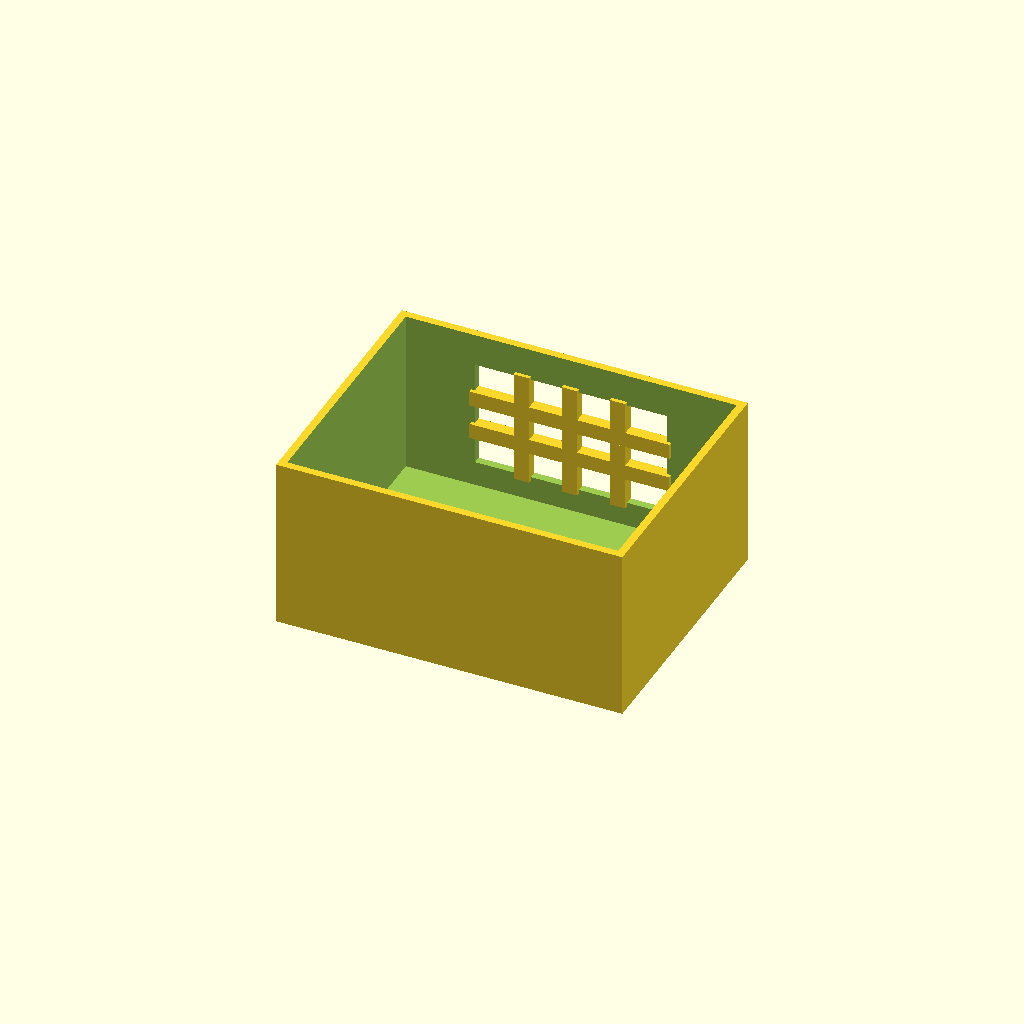
Cell 1: the model at its default parameters.
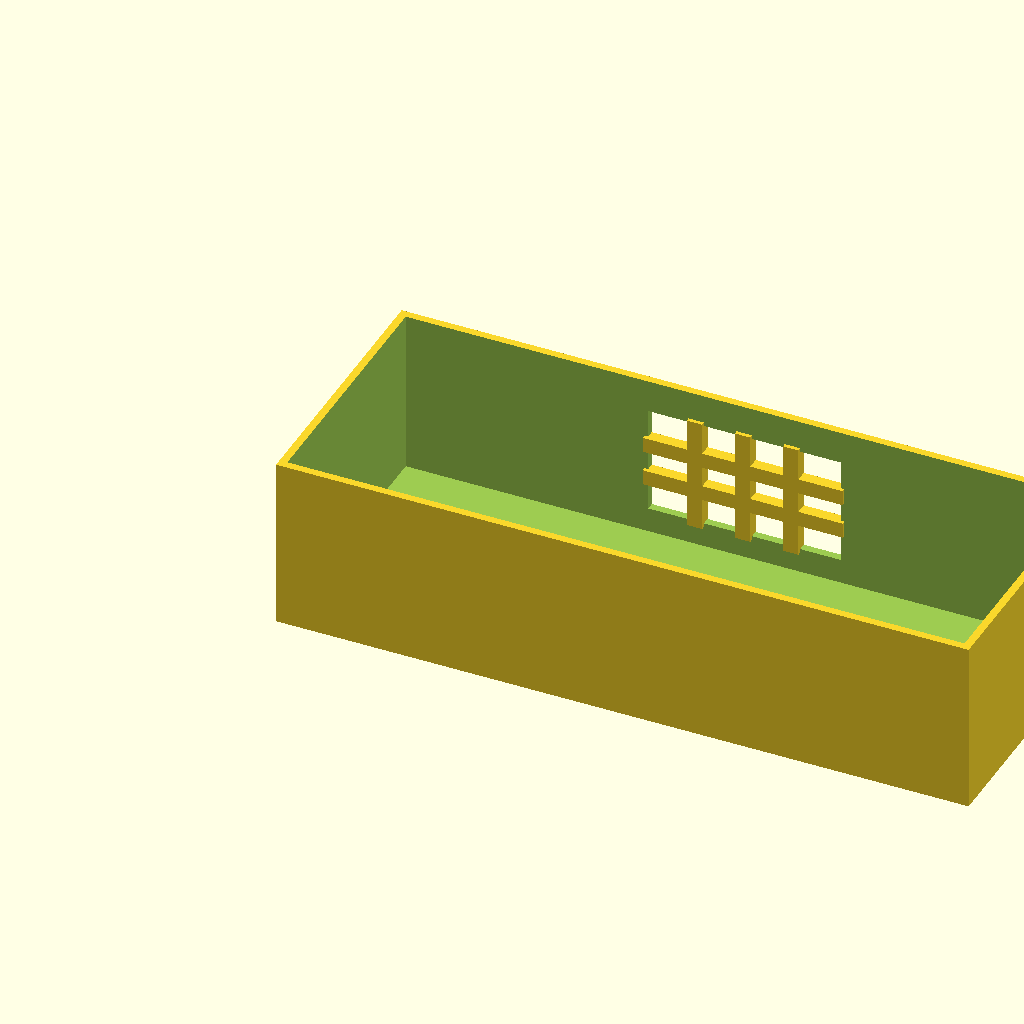
Cell 2: the same model with box_l = 180.
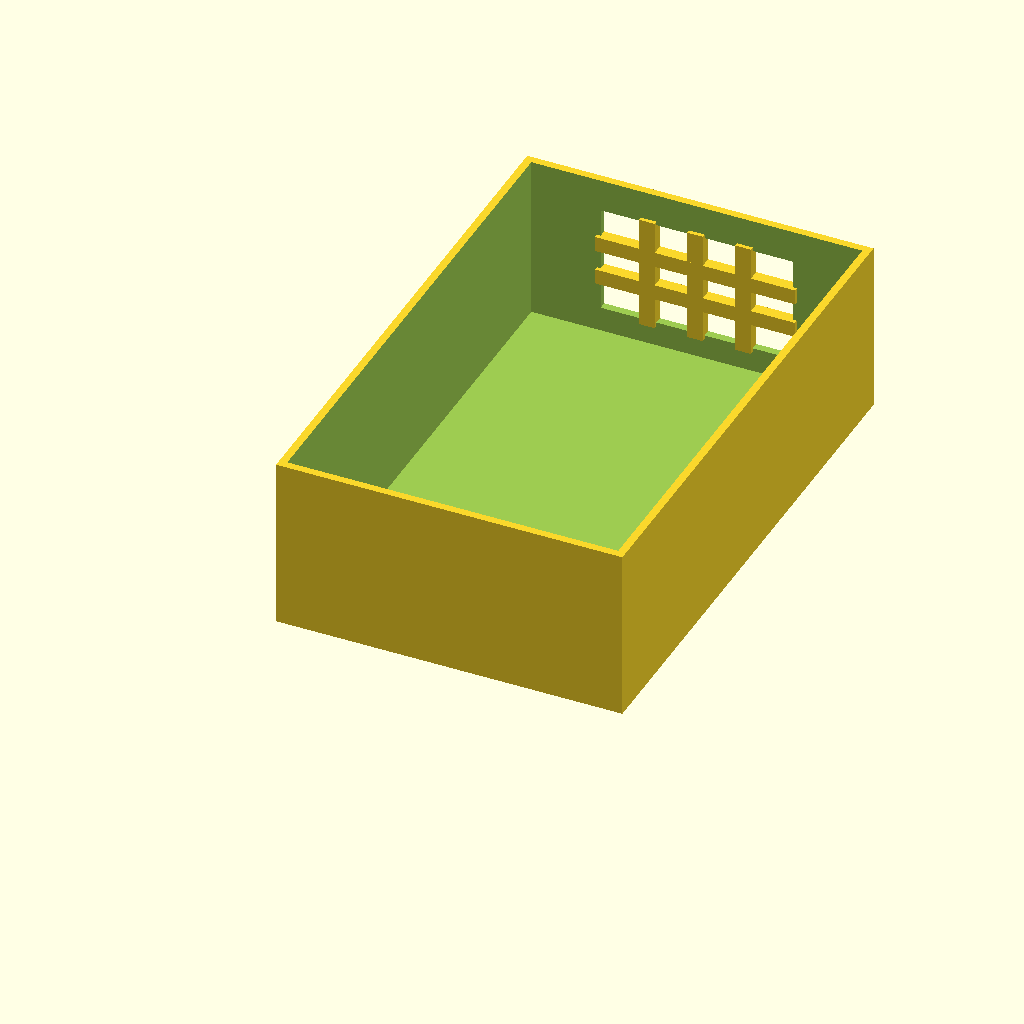
Cell 3: the same model with box_w = 140.
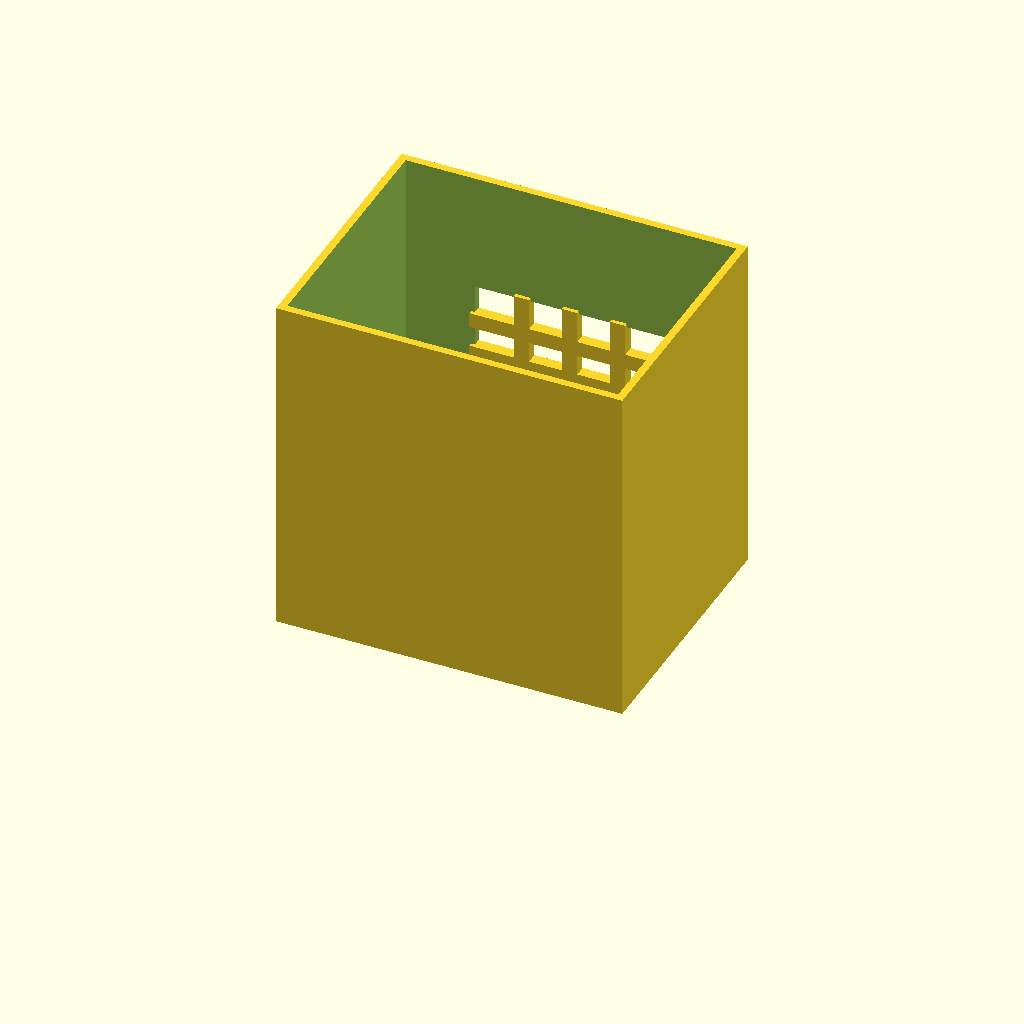
Cell 4: box_h = 90 (everything else at default).
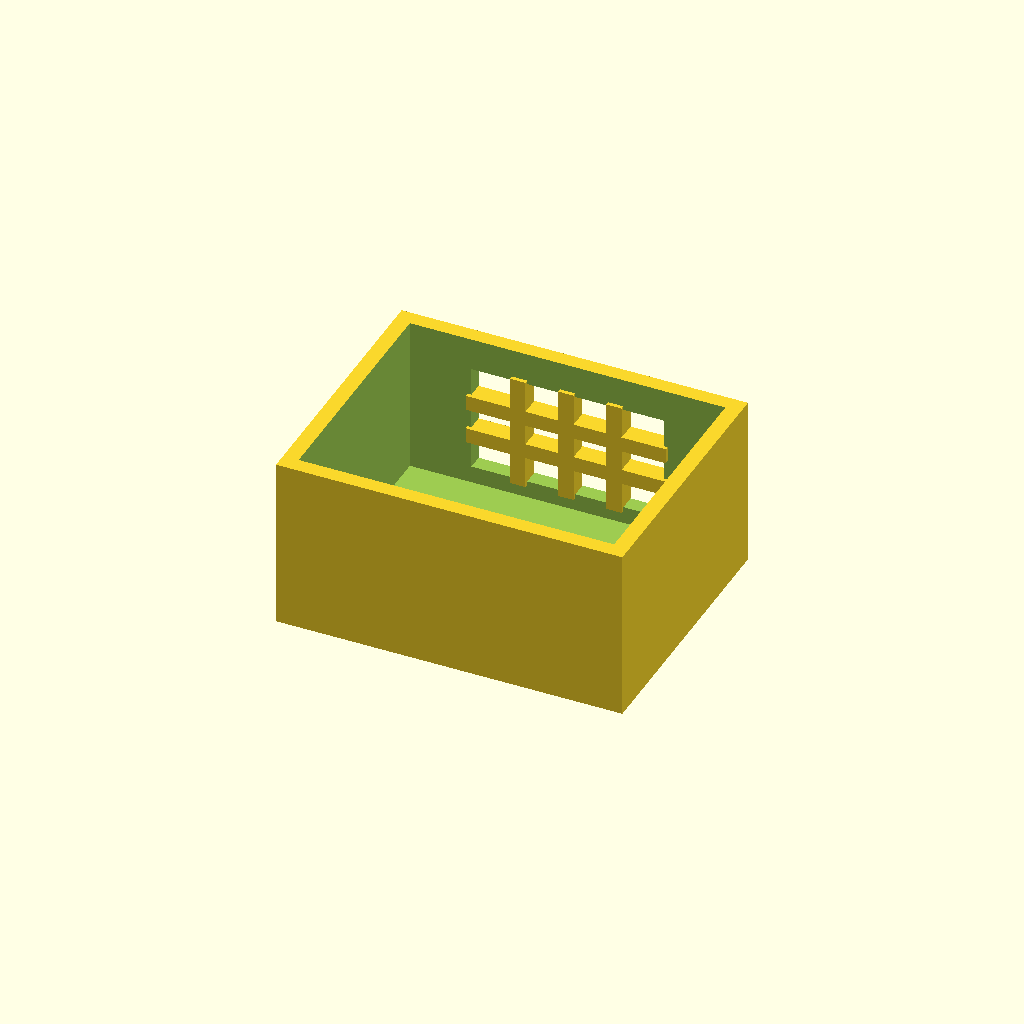
Cell 5: wall_t = 4 (everything else at default).
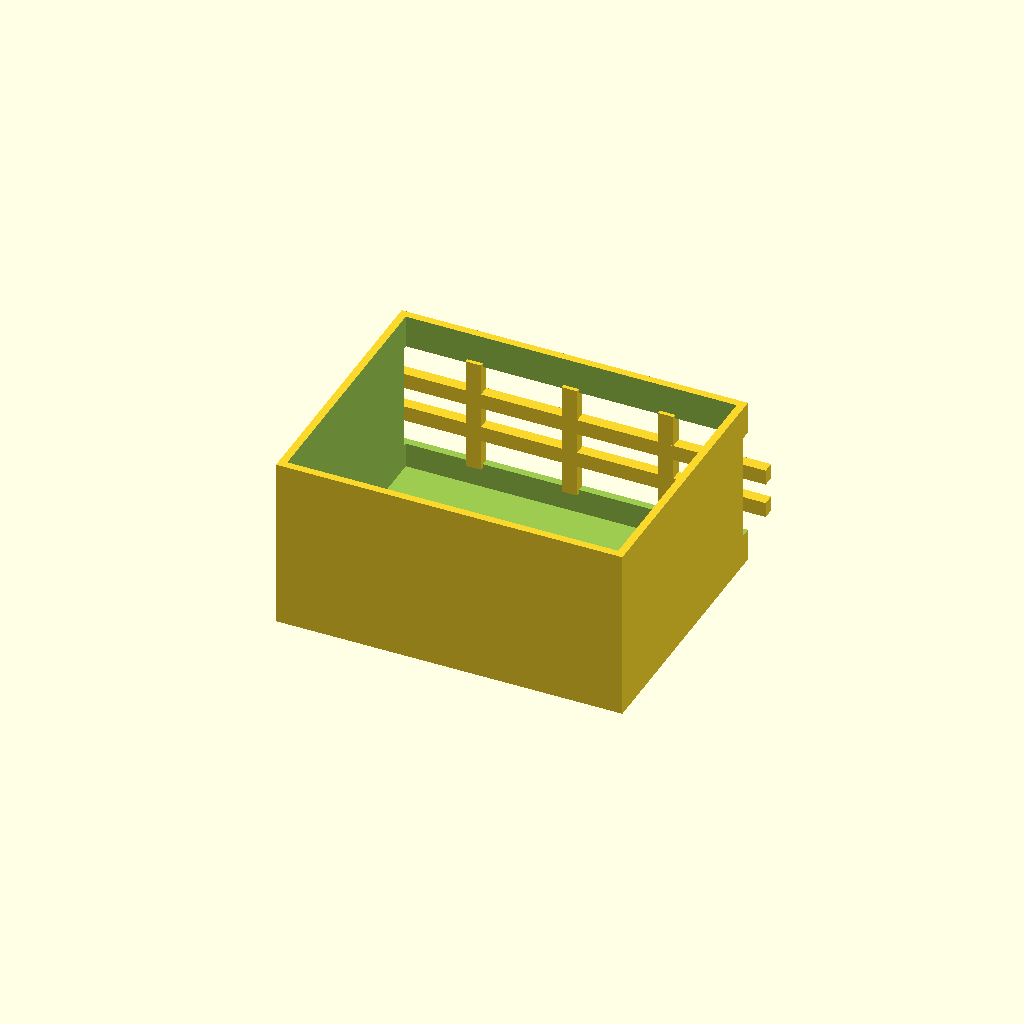
Cell 6 — win_l set to 100, the other parameters unchanged.
All cells are drawn from one camera (rotation 55°, 0°, 25°, orthographic, colour scheme Cornfield), so only the parameter changes between them.
Source of the model, optional_data/data/solid2/ventbox/part_0111.scad:
$fn = 32;

// ----------------------------------------------------------------------
// Vent box: crossgrid enclosure
// ----------------------------------------------------------------------

// --- parameters (mm) ---
box_l = 90;               // box length, X
box_w = 70;               // box width, Y
box_h = 45;               // box height, Z
wall_t = 2;               // shell wall thickness
win_l = 50;               // vent window width, X
win_h = 28;               // vent window height, Z
bar_w = 4;                // grid bar width
n_v = 3;                  // vertical bar count
n_h = 2;                  // horizontal bar count

win_z0 = (box_h - win_h) / 2;  // window lower edge Z
v_step = win_l / (n_v + 1);  // vertical bar step
h_step = win_h / (n_h + 1);  // horizontal bar step

difference() {
  union() {
    difference() {
      cube([box_l, box_w, box_h]);
  translate([wall_t, wall_t, wall_t])
    cube([box_l - 2 * wall_t, box_w - 2 * wall_t, box_h]);
  translate([(box_l - win_l) / 2, box_w - wall_t - 1, win_z0])
    cube([win_l, wall_t + 2, win_h]);
    }
    for (i = [1 : n_v])
      translate([(box_l - win_l) / 2 + i * v_step - bar_w / 2,
                 box_w - wall_t - 1, win_z0 - 1])
        cube([bar_w, wall_t + 1, win_h + 2]);
    for (i = [1 : n_h])
      translate([(box_l - win_l) / 2 - 1, box_w - wall_t - 1,
                 win_z0 + i * h_step - bar_w / 2])
        cube([win_l + 2, wall_t + 1, bar_w]);
  }
}
Parameter table extracted from the source (name, type, default, range or options):
box_l: number, default 90
box_w: number, default 70
box_h: number, default 45
wall_t: number, default 2
win_l: number, default 50
win_h: number, default 28
bar_w: number, default 4
n_v: number, default 3
n_h: number, default 2
